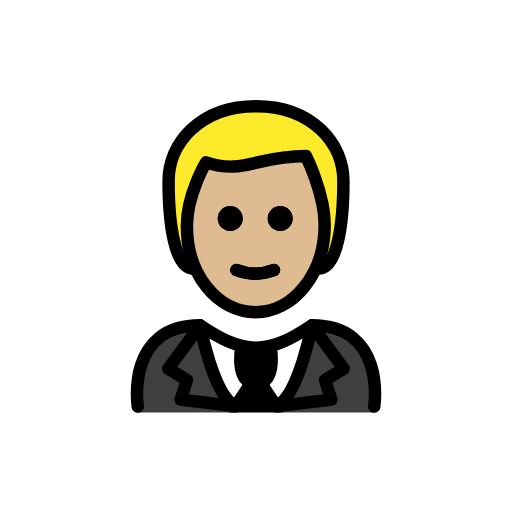
t = 0.00 s
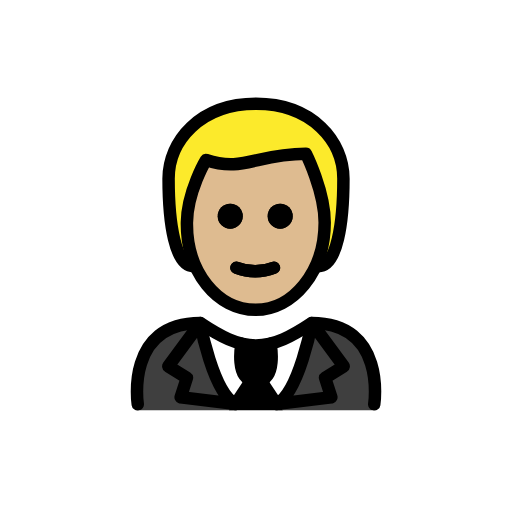
t = 0.48 s
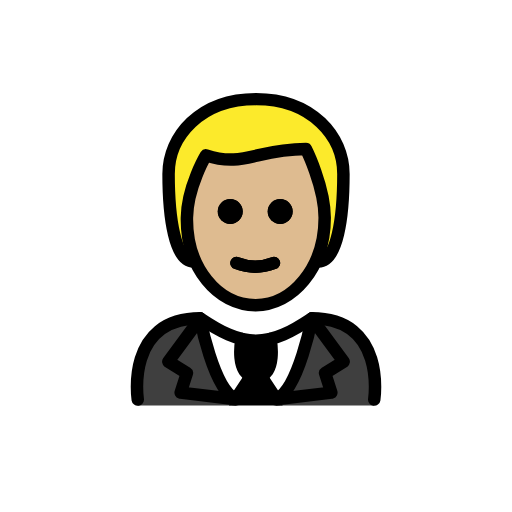
t = 1.43 s
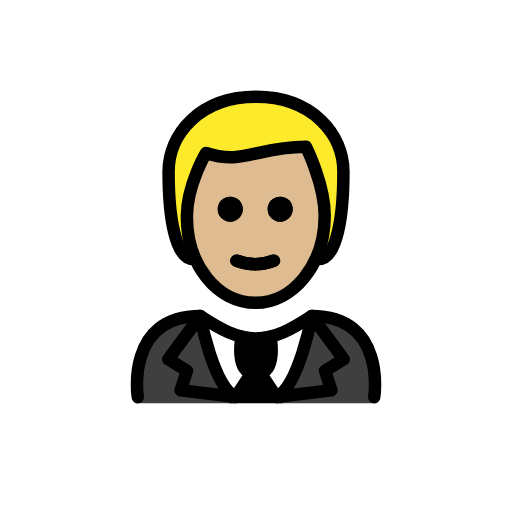
t = 1.90 s
t = 2.38 s: frame unchanged from t = 1.43 s, image omitted
t = 3.33 s: frame unchanged from t = 0.48 s, image omitted

The animated SVG that drew these frames (rendered in a browser with its animation timeline set to each time). Animation: 1 SMIL element (animateTransform=1); one cycle of 3.80 s, repeats indefinitely.

<?xml version='1.0' encoding='utf-8'?>
<svg xmlns="http://www.w3.org/2000/svg" id="emoji" viewBox="-5 -5 82 82" width="200" height="200" role="img">
  <title>OpenMoji: man in tuxedo: medium-light skin tone</title><g><g id="hair">
    <g id="hair-2">
      <path fill="#fcea2b" d="M26,38c-3,0-4-7-4-14,0-6,5-12,14-12s14,6,14,12c0,7-1,14-4,14" />
    </g>
  </g>
  <g id="skin">
    <g id="skin-2">
      <path fill="#debb90" d="M24.8422,30.5c-.1015,7.999,4.0635,14,11,14,7.0635,0,11.0635-6,11.0635-14,0-5-3-10-3-10-8,0-10,3-16,1A17.0768,17.0768,0,0,0,24.8422,30.5Z" />
    </g>
  </g>
  <g id="color">
    <g>
      <g>
        <g>
          <g>
            <path fill="#fff" d="M54.9375,60.9063s2-13.7973-10-13.7973c-3.1919,2.1192-5.9264,3.5837-9,3.5775h.125c-3.0736.0062-5.8082-1.4583-9-3.5775-12,0-10,13.7973-10,13.7973" />
            <g>
              <path fill="#3f3f3f" d="M27.0625,47.109c-12,0-10,13.9674-10,13.9674H32.9559s-4.4214-3.2647-5.8934-13.9674" />
              <path fill="#3f3f3f" d="M44.9375,47.109c12,0,10,13.9674,10,13.9674H39.19s5.4224-7.4433,5.748-13.9674" />
            </g>
          </g>
          <path d="M33.6927,50.5983S32.4864,56.62,36,56.62s2.3072-6.0214,2.3072-6.0214" />
        </g>
        <path fill="#3f3f3f" d="M35.15,56.8023,32.7344,60.44c-3.63-1.7539-5.6719-12.9622-5.6719-12.9622l-5.1046,6.9347,2.974,1.842-.9985,3.1134L32.8023,60.44" />
        <path fill="#3f3f3f" d="M36.85,56.8023,39.2655,60.44c3.63-1.7539,5.672-12.9622,5.672-12.9622l5.1045,6.9347-2.974,1.842.9985,3.1134L39.1976,60.44" />
      </g>
      <polygon points="36 55.569 31.647 61.076 40.288 61.076 36 55.569" />
    </g>
  </g>
  <g id="line">
    <g>
      <path d="M41.873,30a2,2,0,1,1-2-2,2,2,0,0,1,2,2" />
      <path d="M33.873,30a2,2,0,1,1-2-2,2,2,0,0,1,2,2" />
      <path fill="none" stroke="#000" stroke-linecap="round" stroke-linejoin="round" stroke-width="2" d="M32.873,38.25a8.2737,8.2737,0,0,0,6,0" />
      <path fill="none" stroke="#000" stroke-linecap="round" stroke-linejoin="round" stroke-width="2" d="M26,38c-3,0-4-7-4-14,0-6,5-12,14-12s14,6,14,12c0,7-1,14-4,14" />
      <path d="M41.873,30a2,2,0,1,1-2-2,2,2,0,0,1,2,2" />
      <path d="M33.873,30a2,2,0,1,1-2-2,2,2,0,0,1,2,2" />
      <path fill="none" stroke="#000" stroke-linejoin="round" stroke-width="2" d="M24.9365,31c-.1015,7.999,4.9365,14,11,14C41.873,45,47,39,47,31c0-5-3-11-3-11-8,0-10,3-16,1C28,21,25,26,24.9365,31Z" />
      <path fill="none" stroke="#000" stroke-linecap="round" stroke-linejoin="round" stroke-width="2" d="M32.873,38.25a8.2737,8.2737,0,0,0,6,0" />
      <path fill="none" stroke="#000" stroke-linecap="round" stroke-linejoin="round" stroke-width="2" d="M33.6927,50.4119S32.4864,56.4334,36,56.4334s2.3072-6.0215,2.3072-6.0215" />
      <path fill="none" stroke="#000" stroke-linecap="round" stroke-linejoin="round" stroke-width="2" d="M35.15,56.4334l-2.4152,3.6377c-3.63-1.7538-5.6719-12.9621-5.6719-12.9621l-5.1046,6.9346,2.974,1.842-.9985,3.1134,8.8689,1.0721z" />
      <path fill="none" stroke="#000" stroke-linecap="round" stroke-linejoin="round" stroke-width="2" d="M36.85,56.4334l2.4151,3.6377c3.63-1.7538,5.672-12.9621,5.672-12.9621l5.1045,6.9346-2.974,1.842.9985,3.1134-8.8689,1.0721z" />
      <path fill="none" stroke="#000" stroke-linecap="round" stroke-linejoin="round" stroke-width="2" d="M17.0625,60.109s-2-13,10-13c3.1918,2.1279,5.9264,3.5984,9,3.5921h-.125c3.0736.0063,5.8081-1.4642,9-3.5921,12,0,10,13,10,13" />
    </g>
  </g>
<animateTransform attributeName="transform" type="translate" values="0 0;0 -1.5;0 0" dur="3.8s" repeatCount="indefinite" /></g></svg>
